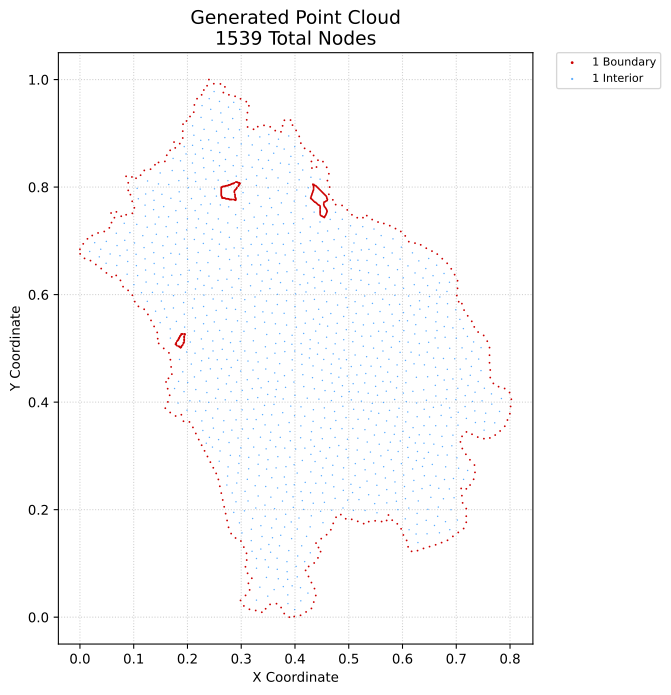

Values plotted in this chart, from the file beside it:
x, y, region, classification
0.0003565, 0.6757, 1, boundary
0.0, 0.6844, 1, boundary
0.006123, 0.6944, 1, boundary
0.008531, 0.6674, 1, boundary
0.01396, 0.7037, 1, boundary
0.01958, 0.6632, 1, boundary
0.02285, 0.7099, 1, boundary
0.02958, 0.6559, 1, boundary
0.0337, 0.7147, 1, boundary
0.03952, 0.6484, 1, boundary
0.04523, 0.7174, 1, boundary
0.04925, 0.6403, 1, boundary
0.05466, 0.7242, 1, boundary
0.05925, 0.633, 1, boundary
0.05872, 0.734, 1, boundary
0.05791, 0.7517, 1, boundary
0.06411, 0.7431, 1, boundary
0.06746, 0.6356, 1, boundary
0.06782, 0.7539, 1, boundary
0.07534, 0.6264, 1, boundary
0.07681, 0.7458, 1, boundary
0.0802, 0.6148, 1, boundary
0.08596, 0.7485, 1, boundary
0.08586, 0.8201, 1, boundary
0.08958, 0.6079, 1, boundary
0.08982, 0.7939, 1, boundary
0.08982, 0.808, 1, boundary
0.09388, 0.7859, 1, boundary
0.09752, 0.5988, 1, boundary
0.09748, 0.7512, 1, boundary
0.09722, 0.7735, 1, boundary
0.09671, 0.8188, 1, boundary
0.1012, 0.7615, 1, boundary
0.102, 0.587, 1, boundary
0.1043, 0.8165, 1, boundary
0.1088, 0.5781, 1, boundary
0.1128, 0.8221, 1, boundary
0.1194, 0.5727, 1, boundary
0.1197, 0.831, 1, boundary
0.1265, 0.5631, 1, boundary
0.1313, 0.8333, 1, boundary
0.1322, 0.552, 1, boundary
0.138, 0.5408, 1, boundary
0.1396, 0.8415, 1, boundary
0.1437, 0.5296, 1, boundary
0.1447, 0.518, 1, boundary
0.1462, 0.8459, 1, boundary
0.1465, 0.5092, 1, boundary
0.1558, 0.4999, 1, boundary
0.158, 0.8478, 1, boundary
0.1588, 0.3887, 1, boundary
0.1601, 0.4375, 1, boundary
0.1615, 0.8592, 1, boundary
0.1636, 0.4004, 1, boundary
0.1632, 0.425, 1, boundary
0.1647, 0.4443, 1, boundary
0.1655, 0.4916, 1, boundary
0.1669, 0.4128, 1, boundary
0.1679, 0.3807, 1, boundary
0.1682, 0.4789, 1, boundary
... 1,479 more rows
